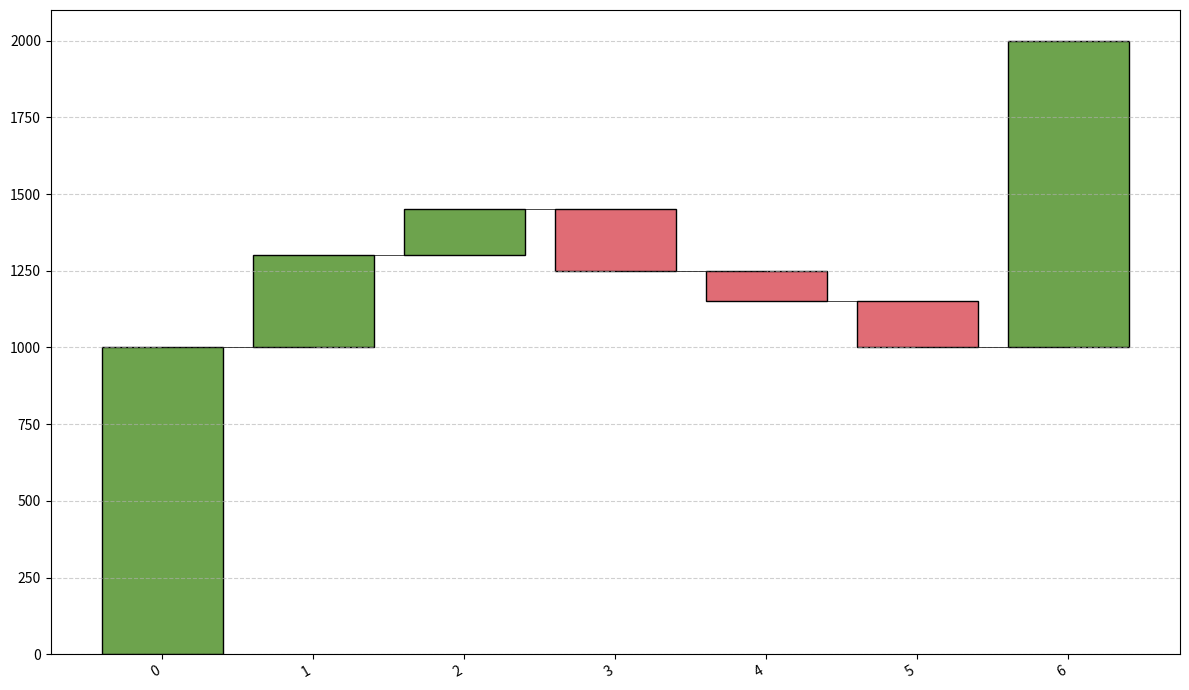

Source code (Python):
import matplotlib.pyplot as plt
import numpy as np

emissions_values = [1000, 300, 150, -200, -100, -150]
final_emission = 1000 + sum(emissions_values)
emissions_values.append(final_emission - 1000)

emissions_start = np.zeros(len(emissions_values))
emissions_start[1:] = np.cumsum(emissions_values[:-1])

colors = ['#6da34d' if x >= 0 else '#e06c75' for x in emissions_values]

fig, ax = plt.subplots(figsize=(12, 7))

bars = ax.bar(range(len(emissions_values)), emissions_values, bottom=emissions_start, color=colors, edgecolor='black')

for i in range(1, len(emissions_values)):
    ax.plot([i - 1, i], [emissions_start[i], emissions_start[i]], color='black', linestyle='-', linewidth=0.5)

plt.xticks(rotation=30, ha='right', fontsize=10)
plt.grid(axis='y', linestyle='--', alpha=0.6)
plt.tight_layout()
plt.show()
